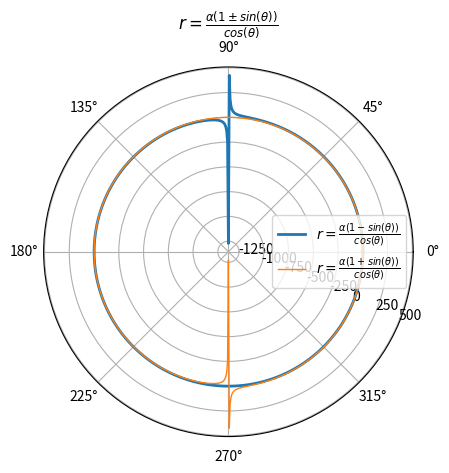

Generate this figure with matplotlib:
import numpy as np
import matplotlib.pyplot as plt

alfa = 1.0
theta = np.linspace(0, 2*np.pi, 1000)
r1 = alfa * (1 + np.sin(theta)) / np.cos(theta)
r2 = alfa * (1 - np.sin(theta)) / np.cos(theta)

fig, ax = plt.subplots(subplot_kw={'projection': 'polar'})
ax.plot(theta, r1, linewidth=2, label=r'$r = \frac{\alpha(1 - sin(\theta))}{cos(\theta)}$')
ax.plot(theta, r2, linewidth=1, label=r'$r = \frac{\alpha(1 + sin(\theta))}{cos(\theta)}$')

ax.set_rlabel_position(-22.5)
ax.grid(True)
ax.legend(loc='right')
plt.title(r'$r = \frac{\alpha(1 \pm sin(\theta))}{cos(\theta)}$')
plt.show()






# ax.set_rticks(np.arange(-1, 1, 2))
# ax.set_rticks([0.5, 1, 1.5, 2])  # less radial ticks












# import numpy as np
# import matplotlib.pyplot as plt
#
#
# # alfa = np.arange(0, 2, 0.01)
# r = np.arange(0, 2, 0.01)
# theta = 2 * np.pi * r
# # theta = alfa * (1 + np.sin(y)) / np.cos(y)
#
# ax = plt.subplot(111, projection='polar')
# ax.plot(theta, r)
# # ax.set_rmax(2)
# ax.set_rticks([0.5, 1, 1.5, 2])  # less radial ticks
# ax.set_rlabel_position(-22.5)  # get radial labels away from plotted line
# ax.grid(True)
#
# ax.set_title("A line plot on a polar axis", va='bottom')
# plt.show()
